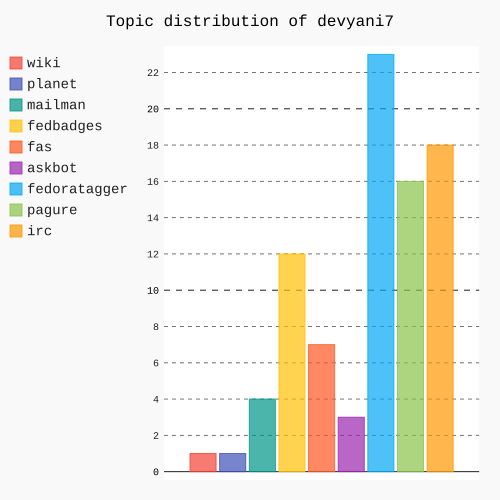

The file beside this chart, header and first rows:
Start Date :, 05/23/2016
End Date  :, 08/15/2016
Username, Category, Activity Count, Percentage
devyani7, Wiki, 1, 1.18%
devyani7, Planet, 1, 1.18%
devyani7, Mailman, 4, 4.71%
devyani7, Fedbadges, 12, 14.12%
devyani7, Fas, 7, 8.24%
devyani7, Askbot, 3, 3.53%
devyani7, Fedoratagger, 23, 27.06%
devyani7, Pagure, 16, 18.82%
devyani7, Irc, 18, 21.18%
, Total :, 85
